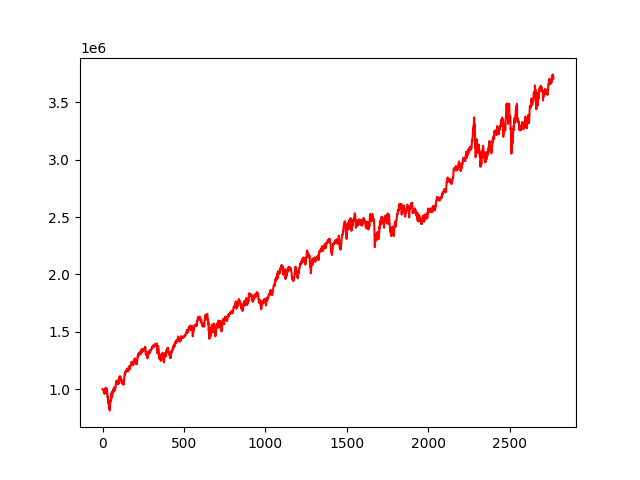

The data file committed next to this chart (first rows):
, 0
0, 1000000
1, 999555
2, 1000015
3, 995808
4, 994612
5, 990341
6, 986859
7, 984514
8, 973476
9, 975330
10, 981124
11, 958663
12, 978586
13, 974349
14, 968936
15, 978043
16, 985459
17, 1008916
18, 985351
19, 972718
20, 965040
21, 985113
22, 969779
23, 983210
24, 1006604
25, 1008236
26, 963978
27, 973132
28, 975219
29, 961952
30, 932079
31, 935990
32, 928744
33, 920110
34, 880690
35, 907350
36, 890609
37, 878342
38, 876505
39, 839184
40, 834329
41, 854633
42, 827010
43, 825693
44, 814274
45, 858508
46, 863378
47, 889006
48, 893822
49, 890165
50, 911970
51, 917577
52, 907290
53, 899888
54, 956904
55, 944653
56, 951649
57, 972322
58, 952699
59, 932753
... 2,710 more rows
